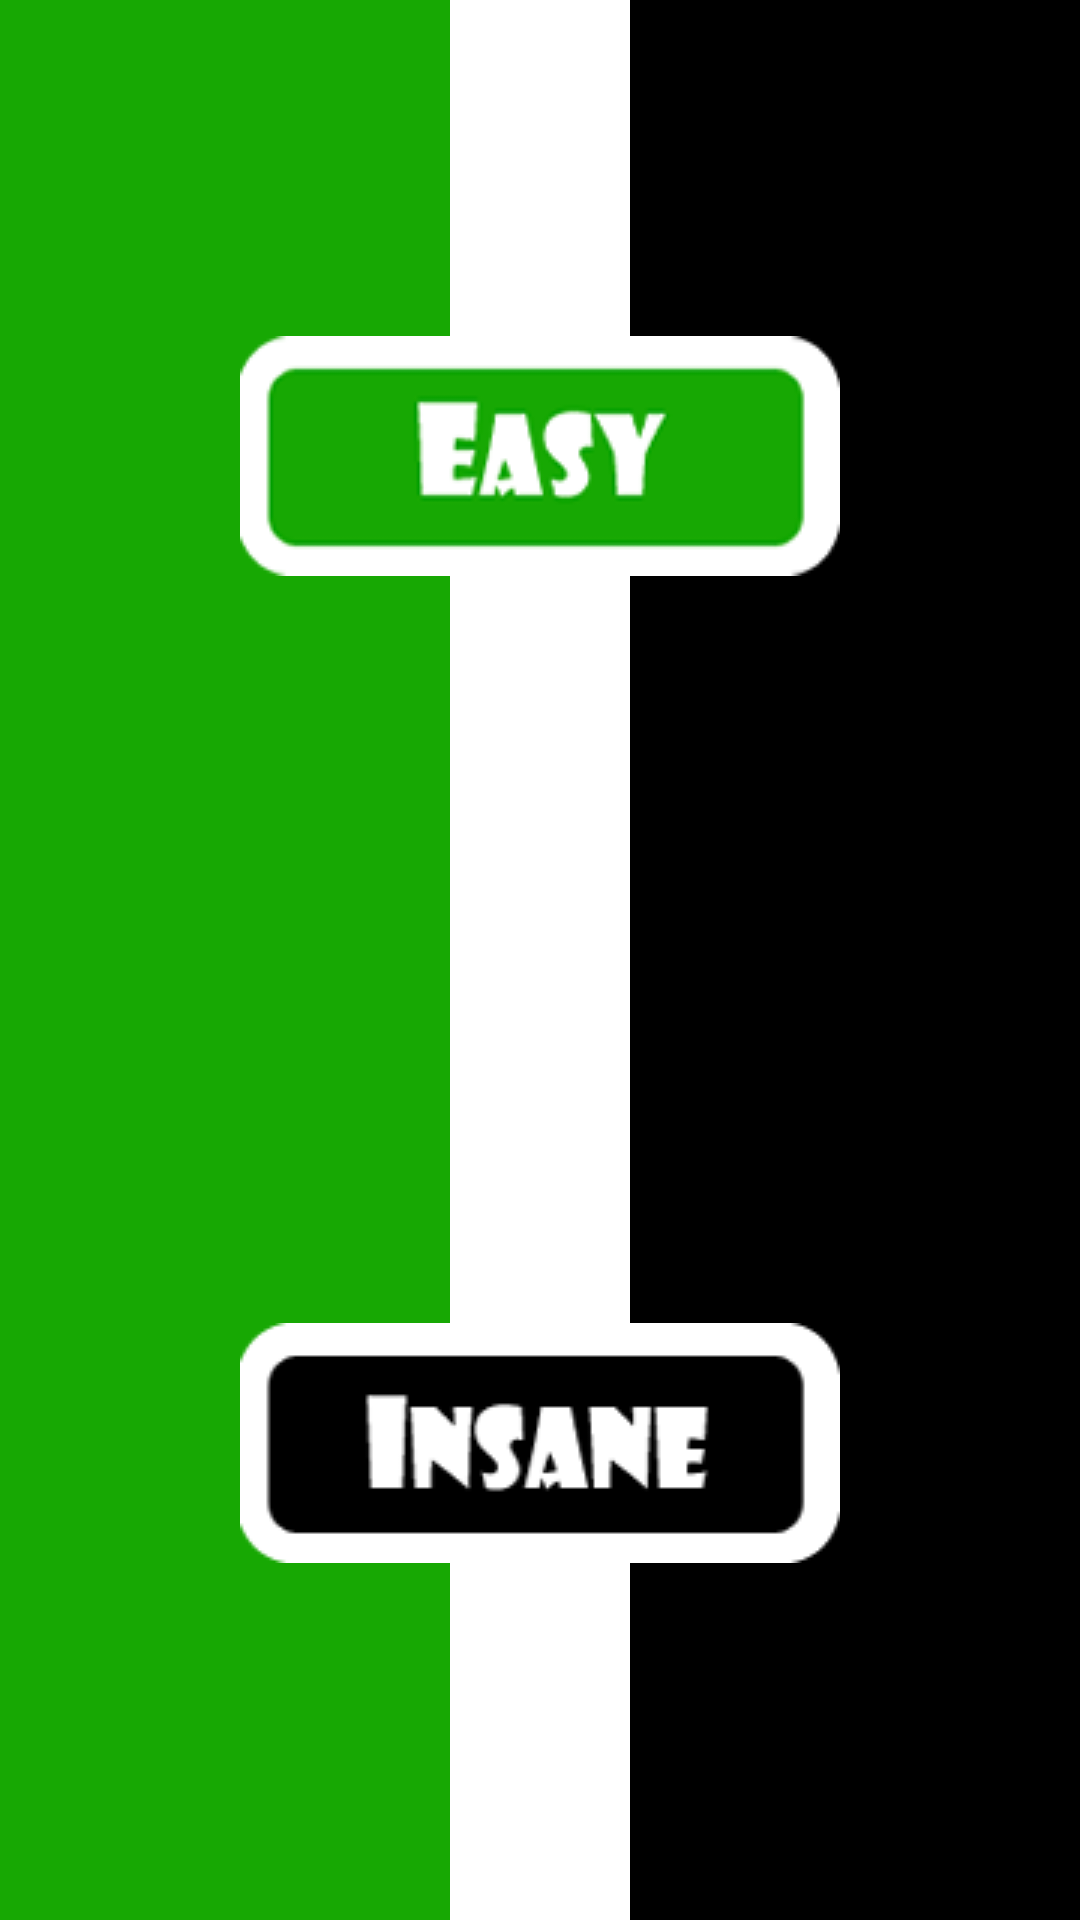

Reconstruct the res/layout file that produces this screen, plus the resources it refers to.
<!-- AndroidManifest.xml: application theme Theme.ImCorrect -->
<!-- res/layout/activity_zorluk.xml -->
<?xml version="1.0" encoding="utf-8"?>
<RelativeLayout xmlns:android="http://schemas.android.com/apk/res/android" xmlns:app="http://schemas.android.com/apk/res-auto" android:paddingLeft="0dp" android:paddingTop="0dp" android:paddingRight="0dp" android:paddingBottom="0dp" android:layout_width="match_parent" android:layout_height="match_parent">
    <ImageView android:id="@+id/imageView" android:layout_width="150dp" android:layout_height="1000dp" android:src="#17a803" android:layout_alignParentLeft="true" android:layout_centerVertical="true" android:layout_alignParentStart="true"/>
    <ImageView android:id="@+id/imageView2" android:layout_width="150dp" android:layout_height="1000dp" android:src="#000000" android:layout_alignParentRight="true" android:layout_centerVertical="true" android:layout_alignParentEnd="true"/>
    <ImageView android:id="@+id/imageView3" android:layout_width="60dp" android:layout_height="1000dp" android:src="#ffffff" android:layout_centerHorizontal="true" android:layout_centerVertical="true"/>

    <ImageButton
        android:id="@+id/easy"
        android:layout_width="wrap_content"
        android:layout_height="wrap_content"
        android:layout_alignParentTop="true"
        android:layout_centerHorizontal="true"
        android:layout_marginTop="112dp"
        android:background="@null"
        android:contentDescription="@string/app_name"
        android:src="@drawable/kolay" />

    <ImageButton
        android:id="@+id/hard"
        android:layout_width="wrap_content"
        android:layout_height="wrap_content"
        android:layout_alignStart="@+id/easy"
        android:layout_alignParentBottom="true"
        android:layout_marginBottom="119dp"
        android:background="@null"
        android:contentDescription="@string/app_name"
        android:src="@drawable/uzman" />
</RelativeLayout>
<!-- resources referenced by this layout -->
<resources>
  <!-- drawable kolay: png bitmap (drawable, 5085 bytes) -->
  <!-- drawable uzman: png bitmap (drawable, 2099 bytes) -->
  <string name="app_name">ImCorrect</string>
  <style name="Theme.ImCorrect" parent="Theme.MaterialComponents.DayNight.DarkActionBar">
          
          <item name="colorPrimary">@color/purple_500</item>
          <item name="colorPrimaryVariant">@color/purple_700</item>
          <item name="colorOnPrimary">@color/white</item>
          
          <item name="colorSecondary">@color/teal_200</item>
          <item name="colorSecondaryVariant">@color/teal_700</item>
          <item name="colorOnSecondary">@color/black</item>
          
          <item name="android:statusBarColor" tools:targetApi="l">?attr/colorPrimaryVariant</item>
          
      </style>
  <!-- not gathered from this repository: default colours our renderer supplied (Android Studio template values) -->
  <color name="purple_500">#FF6200EE</color>
  <color name="purple_700">#FF3700B3</color>
  <color name="teal_200">#FF03DAC5</color>
  <color name="teal_700">#FF018786</color>
  <color name="black">#FF000000</color>
  <color name="white">#FFFFFFFF</color>
</resources>
